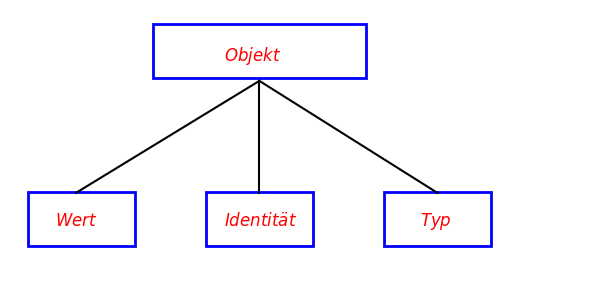

This figure's Python source:
#abb_02_01.py
#Objekt=Wert, Identität, Typ
import matplotlib.pyplot as plt
from matplotlib import patches, lines
#
fig, ax = plt.subplots(figsize=(6,3))
#x1,x2,y1,y2
ax.axis([0,32,-20,20])
r1 = patches.Rectangle((8,10),12,8,fill=False,lw=2,color='b')
#unten
r11 = patches.Rectangle((1,-15),6,8,fill=False,lw=2,color='b')
r12 = patches.Rectangle((11,-15),6,8,fill=False,lw=2,color='b')
r13 = patches.Rectangle((21,-15),6,8,fill=False,lw=2,color='b')
#y,x, Laenge
ax.text(12,12.4,r"$Objekt$",color='r',fontsize='12')
ax.text(2.5,-12,r"$Wert$",color='r',fontsize='12')
ax.text(12,-12,r"$Identität$",color='r',fontsize='12')
ax.text(23,-12,r"$Typ$",color='r',fontsize='12')
#[x1,x2],[y1,y2]
l1=lines.Line2D([14,3.7],[9.5,-7.1],color='black') #1
l2=lines.Line2D([14,14],[9.5,-7.1],color='black') #2
l3=lines.Line2D([14,24],[9.5,-7.1],color='black') #3

ax.add_patch(r1)
ax.add_patch(r11)
ax.add_patch(r12)
ax.add_patch(r13)

ax.add_line(l1)
ax.add_line(l2)
ax.add_line(l3)

ax.axis('off')
fig.tight_layout()
plt.show()
